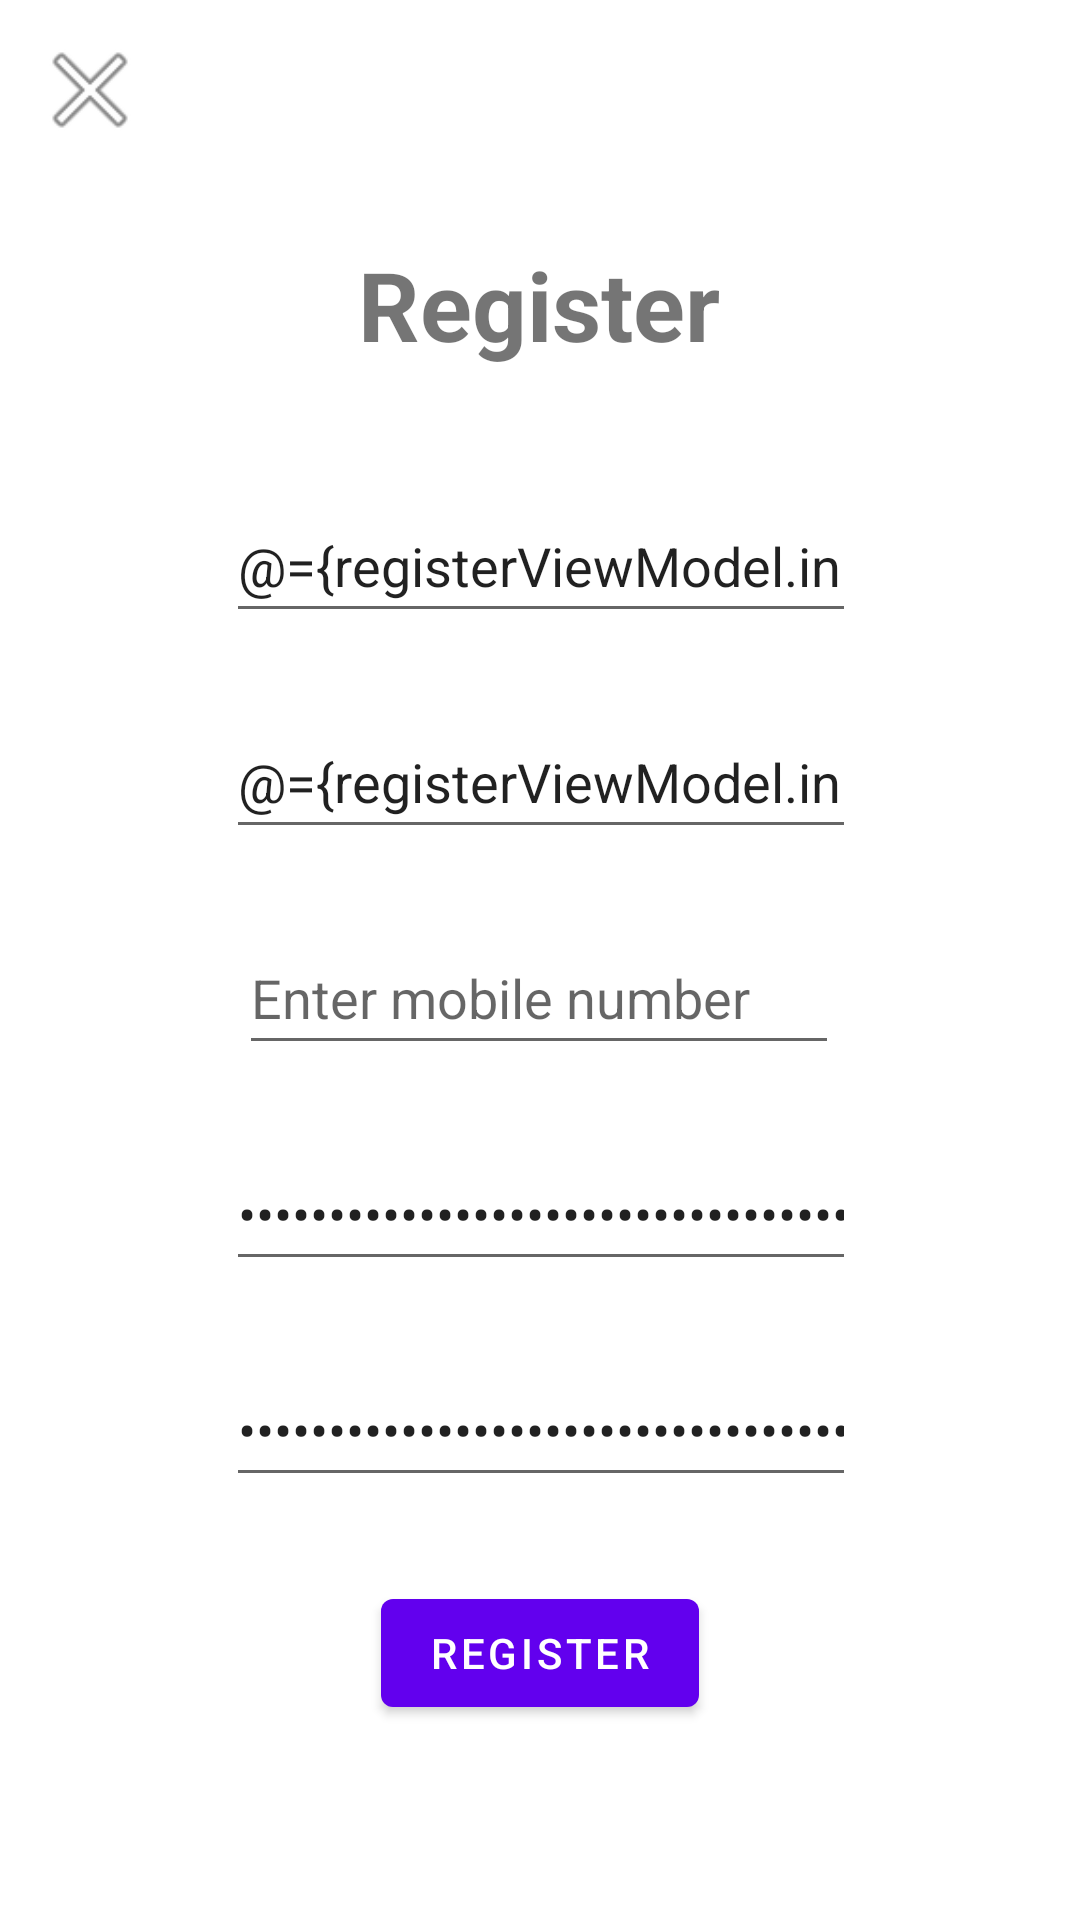

Layout XML and referenced resources for this Android screen:
<!-- AndroidManifest.xml: application theme Theme.NoteAppAJKotlinMVVM -->
<!-- res/layout/activity_register.xml -->
<?xml version="1.0" encoding="utf-8"?>
<layout
    xmlns:android="http://schemas.android.com/apk/res/android"
    xmlns:app="http://schemas.android.com/apk/res-auto"
    xmlns:tools="http://schemas.android.com/tools">
    
    <data>
        <variable
            name="registerViewModel"
            type="com.aj.noteappajkotlinmvvm.activities.register.RegisterActivityViewModel" />
    </data>

    <ScrollView
        android:layout_width="match_parent"
        android:layout_height="match_parent">
<androidx.constraintlayout.widget.ConstraintLayout
    android:layout_width="match_parent"
    android:layout_height="wrap_content"
    tools:context=".activities.register.RegisterActivity">

    <TextView
        android:id="@+id/txv_RegisterTitle"
        android:layout_width="wrap_content"
        android:layout_height="wrap_content"
        android:layout_marginTop="80dp"
        android:text="@string/register_title"
        android:textSize="32sp"
        android:textStyle="bold"
        app:layout_constraintEnd_toEndOf="parent"
        app:layout_constraintHorizontal_bias="0.498"
        app:layout_constraintStart_toStartOf="parent"
        app:layout_constraintTop_toTopOf="parent" />

    <EditText
        android:id="@+id/edtxt_mobile"
        android:layout_width="200dp"
        android:layout_height="48dp"
        android:layout_marginTop="24dp"
        android:autofillHints=""
        android:ems="10"
        android:hint="@string/enter_mobile_number_hint"
        android:inputType="phone"
        android:maxLength="10"
        app:layout_constraintEnd_toEndOf="parent"
        app:layout_constraintHorizontal_bias="0.497"
        app:layout_constraintStart_toStartOf="parent"
        app:layout_constraintTop_toBottomOf="@+id/edtxt_emailId" />

    <EditText
        android:id="@+id/edtxt_pwd"
        android:layout_width="wrap_content"
        android:layout_height="48dp"
        android:layout_marginTop="24dp"
        android:ems="10"
        android:hint="@string/enter_password_hint"
        android:inputType="textPassword"
        android:text="@={registerViewModel.inputPassword}"
        app:layout_constraintEnd_toEndOf="parent"
        app:layout_constraintHorizontal_bias="0.502"
        app:layout_constraintStart_toStartOf="parent"
        app:layout_constraintTop_toBottomOf="@+id/edtxt_mobile"
        android:autofillHints=""/>

    <Button
        android:id="@+id/btn_register"
        android:layout_width="wrap_content"
        android:layout_height="wrap_content"
        android:layout_marginTop="28dp"
        android:text="@string/register_title"
        android:onClick="@{() -> registerViewModel.validateRegisterUser()}"
        app:layout_constraintEnd_toEndOf="parent"
        app:layout_constraintStart_toStartOf="parent"
        app:layout_constraintTop_toBottomOf="@+id/edtxt_confirmPwd" />

    <EditText
        android:id="@+id/edtxt_confirmPwd"
        android:layout_width="wrap_content"
        android:layout_height="48dp"
        android:layout_marginTop="24dp"
        android:ems="10"
        android:hint="@string/confirm_password_hint"
        android:inputType="textPassword"
        android:text="@={registerViewModel.inputConfirmPassword}"
        app:layout_constraintEnd_toEndOf="parent"
        app:layout_constraintHorizontal_bias="0.502"
        app:layout_constraintStart_toStartOf="parent"
        app:layout_constraintTop_toBottomOf="@+id/edtxt_pwd"
        android:autofillHints=""/>

    <EditText
        android:id="@+id/edtxt_name"
        android:layout_width="wrap_content"
        android:layout_height="48dp"
        android:layout_marginTop="40dp"
        android:ems="10"
        android:hint="@string/enter_user_name_hint"
        android:inputType="text"
        android:text="@={registerViewModel.inputUserName}"
        app:layout_constraintEnd_toEndOf="parent"
        app:layout_constraintHorizontal_bias="0.502"
        app:layout_constraintStart_toStartOf="parent"
        app:layout_constraintTop_toBottomOf="@+id/txv_RegisterTitle"
        android:autofillHints=""/>

    <EditText
        android:id="@+id/edtxt_emailId"
        android:layout_width="wrap_content"
        android:layout_height="48dp"
        android:layout_marginTop="24dp"
        android:ems="10"
        android:hint="@string/enter_email_address_hint"
        android:inputType="textEmailAddress"
        android:text="@={registerViewModel.inputEmailId}"
        app:layout_constraintEnd_toEndOf="parent"
        app:layout_constraintHorizontal_bias="0.502"
        app:layout_constraintStart_toStartOf="parent"
        app:layout_constraintTop_toBottomOf="@+id/edtxt_name"
        android:autofillHints=""/>

    <ImageView
        android:id="@+id/iv_exit"
        android:layout_width="40dp"
        android:layout_height="40dp"
        android:layout_marginStart="10dp"
        android:layout_marginTop="10dp"
        app:layout_constraintStart_toStartOf="parent"
        app:layout_constraintTop_toTopOf="parent"
        app:srcCompat="@android:drawable/ic_menu_close_clear_cancel"
        android:contentDescription="@string/app_name" />

</androidx.constraintlayout.widget.ConstraintLayout>
    </ScrollView>
</layout>
<!-- resources referenced by this layout -->
<resources>
  <string name="app_name">NoteAppAJKotlinMVVM</string>
  <string name="confirm_password_hint">Confirm password</string>
  <string name="enter_email_address_hint">Enter email address</string>
  <string name="enter_mobile_number_hint">Enter mobile number</string>
  <string name="enter_password_hint">Enter password</string>
  <string name="enter_user_name_hint">Enter user name</string>
  <string name="register_title">Register</string>
  <style name="Theme.NoteAppAJKotlinMVVM" parent="Theme.MaterialComponents.DayNight.DarkActionBar">
          
          <item name="colorPrimary">@color/purple_500</item>
          <item name="colorPrimaryVariant">@color/purple_700</item>
          <item name="colorOnPrimary">@color/white</item>
          
          <item name="colorSecondary">@color/teal_200</item>
          <item name="colorSecondaryVariant">@color/teal_700</item>
          <item name="colorOnSecondary">@color/black</item>
          
          <item name="android:statusBarColor">?attr/colorPrimaryVariant</item>
          
      </style>
  <color name="purple_500">#FF6200EE</color>
  <color name="purple_700">#FF3700B3</color>
  <color name="white">#FFFFFFFF</color>
  <color name="teal_200">#FF03DAC5</color>
  <color name="teal_700">#FF018786</color>
  <color name="black">#FF000000</color>
</resources>
